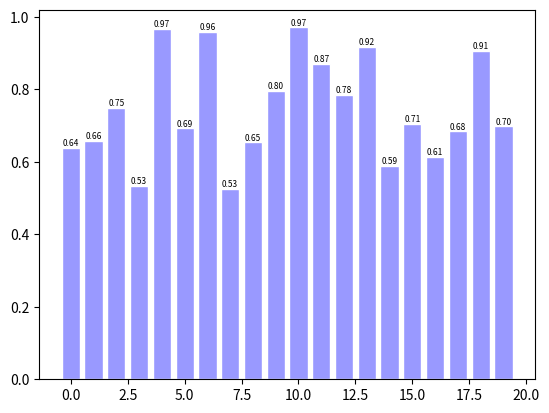

Source code (Python):
import matplotlib.pyplot as plt
import numpy as np

X = np.arange(20)
Y = np.random.uniform(0.5, 1.0, 20)

for x, y in zip(X, Y):
    # ha: horizontal alignment
    # va: vertical alignment
    plt.text(x, y, '%.2f' % y, ha='center', va='bottom', fontsize=6)

plt.bar(X, Y, facecolor='#9999ff', edgecolor='white')

plt.show()